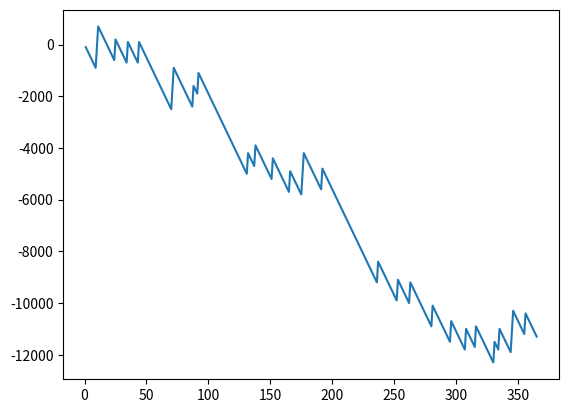

Here is the Python script that generated this plot:
# -*- coding: utf-8 -*-
"""
Created on Sun Mar 17 18:18:30 2019

[redacted]
"""
import matplotlib.pyplot as plt
import random
x=[]
y=[]
account=0
for i in range(365):
    bet=random.randint(1,10)
    lucky_draw=random.randint(1,10)
    x.append(i+1)
    print("Bet:",bet)
    print("lucky draw:",lucky_draw)
    if bet==lucky_draw:
        account=account+900-100
        print("you win, account balance is:",account)
    else:
        account=account-100
        print("you lose, account balance is:",account)
    y.append(account)
plt.plot(x,y)
plt.show()